Run: headless pygame with SDL's dummy video driver; simulated clock (each Clock.tick advances the game by its frame time, no real sleeping); random seed 0; keys injected as events and as key.get_pressed() state; no mouse input.
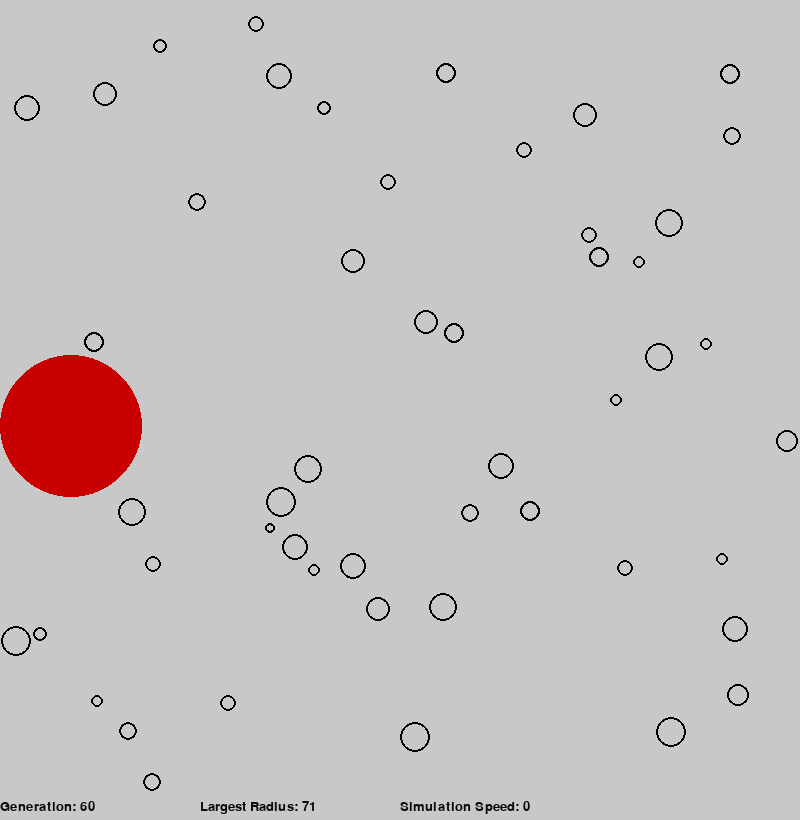
Frame 1 of 4 · flips 1–60 · no input
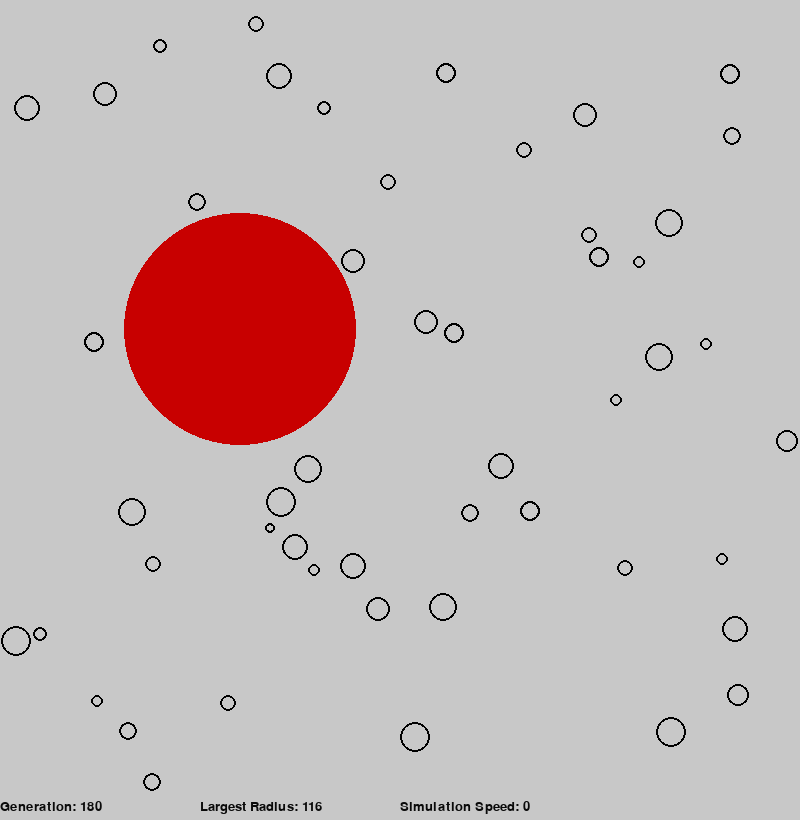
Frame 2 of 4 · flips 61–180 · tapped SPACE, RETURN · held RIGHT (→), D
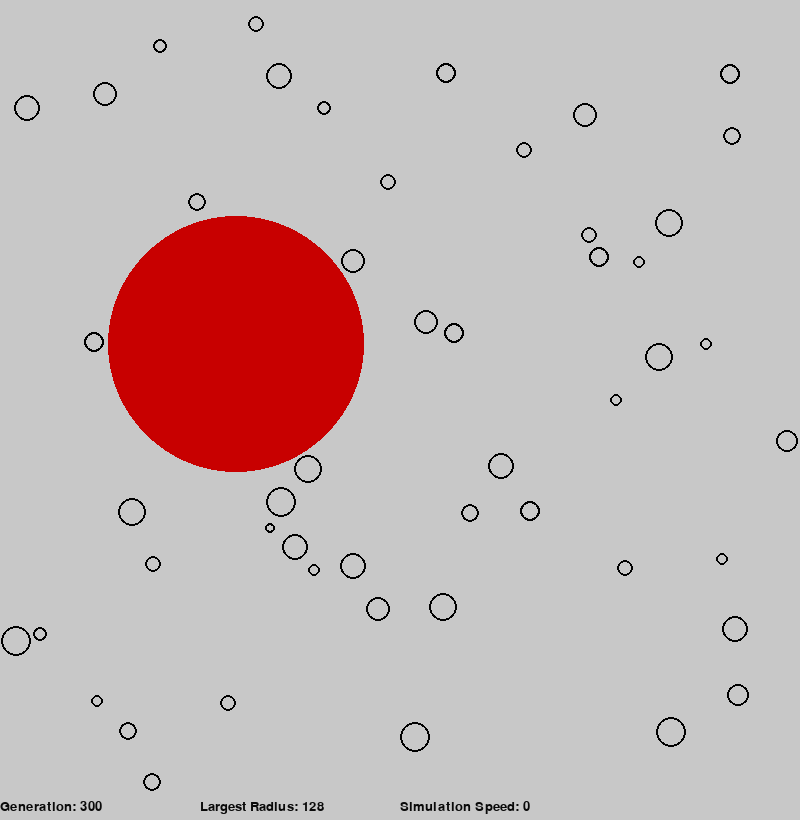
Frame 3 of 4 · flips 181–300 · held DOWN (↓), S
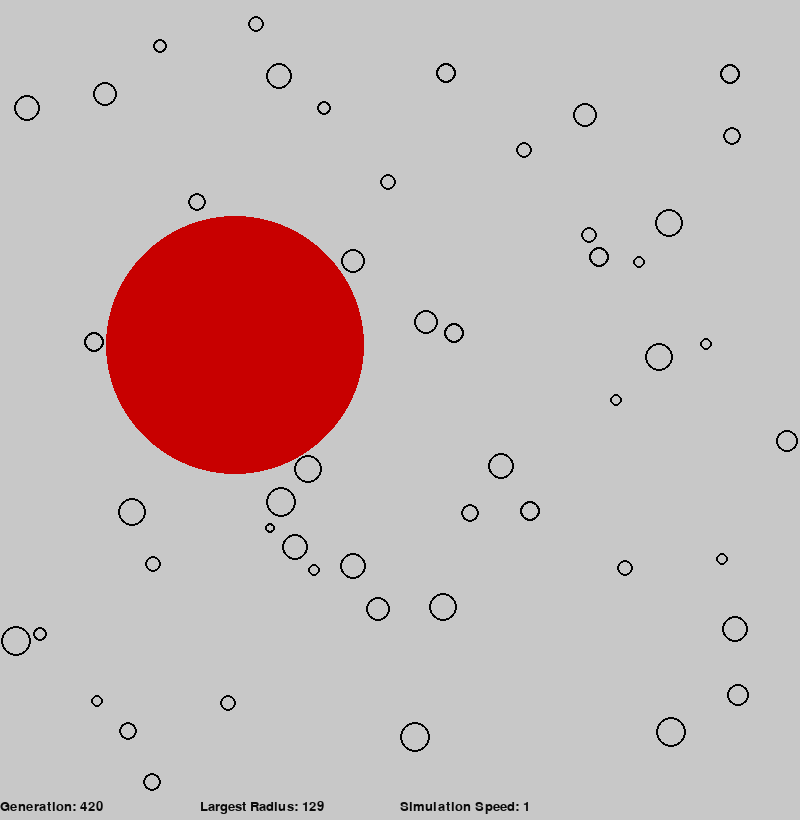
Frame 4 of 4 · flips 301–420 · held LEFT (←), A, UP (↑), W

The pygame program that drew these frames:

import pygame
import math
import random as r


SCR_SIZE = 800
TEXT_SIZE = 20

BG_COLOR = (200, 200, 200)
RED = (200, 0, 0)
GREEN = (0, 200, 0)

GA_CIRCLE_COLOR = (200, 50, 50)

MEDIAN_FIELD_RADIUS = 10
FIELD_RADIUS_VARIATION = 5
FIELD_CIRCLE_COUNT = 50

GENERATION_SIZE = 1000
REPRODUCER_GROUP_SIZE = 100
POSITION_MUTATION_AMOUNT = 800
RADIUS_MUTATION_AMOUNT = 2
MUTATION_RATE = 40

DEFAULT_SPEED = 1 # in ms


def overlap(circle1, circle2):
    distance = ((circle2.x - circle1.x) ** 2 + (circle2.y - circle1.y) ** 2) ** 0.5
    return circle1.radius + circle2.radius - distance
        
def make_field():
    field = [FieldCircle()]
    count = 1
    
    while count < FIELD_CIRCLE_COUNT:
        new_circle = FieldCircle()
        no_overlap = True
        
        for circle in field:
            if overlap(new_circle, circle) >= 0:
                no_overlap = False
        
        if no_overlap:
            field.append(new_circle)
            count += 1
    
    return field
    
    
class FieldCircle:
    
    def __init__(self):
        self.radius = r.randint(MEDIAN_FIELD_RADIUS - FIELD_RADIUS_VARIATION,
                                MEDIAN_FIELD_RADIUS + FIELD_RADIUS_VARIATION)
        self.x = r.randint(self.radius, SCR_SIZE - self.radius)
        self.y = r.randint(self.radius, SCR_SIZE - self.radius)
    
    def draw(self, surface):
        pygame.draw.circle(surface, (0,0,0), (self.x, self.y), self.radius, 2)


class FitCircle:
    
    def __init__(self, x, y, radius):
        self.x = x
        self.y = y
        self.radius = radius
        self.fitness = radius
        self.color = RED
    
    def draw(self, screen):
        pygame.draw.circle(screen, self.color, (self.x, self.y), self.radius)
        
 
class GA:
    
    def __init__(self):
        self.generation_count = 1
        self.generation = []
        for i in range(GENERATION_SIZE):
            radius = r.randrange(20)
            self.generation.append(FitCircle(r.randint(radius, SCR_SIZE - radius),
                                            r.randrange(radius, SCR_SIZE - radius),
                                            radius))
    

            
    def fitness_calculation(self, field):
        # calculate fitness of circles
        for circle in self.generation:
            for field_circle in field:
                #fitness is radius size with a harsh penalty for overlaps
                penalty = overlap(circle, field_circle) * 2
                if penalty > 0:
                    circle.fitness -= penalty
                
    
    def fitness_sort(self):                    
        self.generation.sort(key=lambda circle: circle.fitness, reverse=True)
    
    def next_generation(self):
        next_gen = []
        for i in range(GENERATION_SIZE):
            parents = r.sample(self.generation[:REPRODUCER_GROUP_SIZE], 2)
            child_radius = r.choice(parents).radius
            child_x = r.choice(parents).x
            child_y = r.choice(parents).y
            
            # mutate
            if r.randint(1, 100) < MUTATION_RATE:
                child_radius += r.randrange(RADIUS_MUTATION_AMOUNT)
            #if r.randint(1, 100) < MUTATION_RATE:
                child_x = (child_x + r.randint(-POSITION_MUTATION_AMOUNT, POSITION_MUTATION_AMOUNT)) % SCR_SIZE
                child_y = (child_y + r.randint(-POSITION_MUTATION_AMOUNT, POSITION_MUTATION_AMOUNT)) % SCR_SIZE
                
            # keep child in bounds
            if child_x - child_radius < 0:
                child_x = child_radius
            elif child_x + child_radius > SCR_SIZE - 1:
                child_x = SCR_SIZE - child_radius - 1
            if child_y - child_radius < 0:
                child_y = child_radius
            elif child_y + child_radius > SCR_SIZE - 1:
                child_y = SCR_SIZE - child_radius - 1
            
            next_gen.append(FitCircle(child_x, child_y, child_radius))
            
        self.generation = next_gen
        self.generation_count += 1
        
            
        
    
    


def run():
    # Initialize and create screen object.
    pygame.init()
    screen = pygame.display.set_mode((SCR_SIZE, SCR_SIZE + TEXT_SIZE))
    pygame.display.set_caption('Genetic Algorithm')
    
    running = True
    speed = DEFAULT_SPEED
    
    field = make_field()
    ga = GA()
    
       
    # Start the main loop
    while running:
        
        screen.fill(BG_COLOR)
    
        for circle in field:
            circle.draw(screen)
        
        ga.fitness_calculation(field)
        ga.fitness_sort()
        ga.generation[0].draw(screen) # only showing the most fit each gen
                
        # Display generation and radius (fitness is usually radius)
        string1 = 'Generation: ' + str(ga.generation_count) 
        string2 = 'Largest Radius: ' + str(ga.generation[0].radius)
        string3 = 'Simulation Speed: ' + str(speed // 100)
        font = pygame.font.Font(None, 20)
        text1 = font.render(string1, 1, (10, 10, 10))
        screen.blit(text1, (0, SCR_SIZE))
        text2 = font.render(string2, 1, (10, 10, 10))
        screen.blit(text2, (SCR_SIZE // 4, SCR_SIZE))
        text3 = font.render(string3, 1, (10, 10, 10))
        screen.blit(text3, (SCR_SIZE // 2, SCR_SIZE))
        
        
        pygame.display.flip()
        
        pygame.time.wait(1000 - speed)
        
        ga.next_generation()
    
        # Watch for keyboard and mouse events.
        for event in pygame.event.get():
            if event.type == pygame.QUIT:
                running = False
            elif event.type == pygame.KEYDOWN and event.key == pygame.K_UP:
                speed = min(speed + 100, 1000)
            elif event.type == pygame.KEYDOWN and event.key == pygame.K_DOWN:
                speed = max(speed - 100, 1)
            
                
        
        

run()
